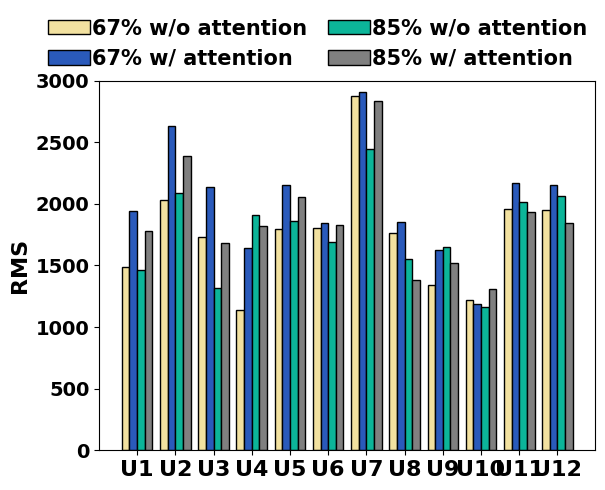

The script that saved this image: (Note: this script raises an exception after producing the figure.)
# -*- coding: utf-8 -*-
import matplotlib.pyplot as plt
import numpy as np
from matplotlib.ticker import FuncFormatter, MultipleLocator


def to_percent(temp, position):
    return '%1.0f' % (100 * temp) + '%'


attention67 = [1490.69328, 2032.53846, 1733.4696, 1134.77542, 1795.89426, 1801.0569, 2875.32204, 1762.47974, 1341.71826,
               1216.66768, 1961.02014, 1949.32688]
no_attention67 = [1940.07458, 2633.83462, 2135.73018, 1641.04562, 2150.15036, 1848.16478, 2908.49916, 1854.20724,
                  1626.45768, 1184.04856, 2170.5419, 2153.57412]
attention85 = [1465.65126, 2084.48024, 1314.24494, 1913.65402, 1863.05772, 1690.73514, 2445.04462, 1550.31952,
               1653.45354, 1163.65932, 2018.3009, 2063.29162]
no_attention85 = [1781.2129, 2390.25942, 1680.91888, 1818.18962, 2055.70298, 1827.8304, 2833.04716, 1385.38606,
                  1521.48944, 1311.35352, 1935.28874, 1847.03856]

total_width, n = 0.4, 2
width = total_width / n
x1 = np.array(range(len(attention67)))
x1 = x1 - width/2
x2 = [x + width for x in x1]
x3 = [x + width for x in x2]
x4 = [x + width for x in x3]
x1 = list(x1)

plt.figure()
plt.bar(x1, attention67, width=width, label='67% w/o attention', color=['#F2E1A0'], edgecolor='black')  # darkseagreen
plt.bar(x2, no_attention67, width=width, label='67% w/ attention', color=['#2A5ABB'], edgecolor='black')
plt.bar(x3, attention85, width=width, label='85% w/o attention', color=['#0CB599'], edgecolor='black')  # darkseagreen
plt.bar(x4, no_attention85, width=width, label='85% w/ attention', color=['#808080'], edgecolor='black')
# gold
plt.xticks([x + width for x in range(len(x1))],
           ['U1', 'U2', 'U3', 'U4', 'U5', 'U6', 'U7', 'U8', 'U9', 'U10', 'U11', 'U12'])
y_major_locator = MultipleLocator(0.1)
ax = plt.gca()
# ax.yaxis.set_major_locator(y_major_locator)
plt.ylim(0, 3000)
plt.ylabel('RMS',fontproperties='Times New Roman', size=16, weight='bold')
plt.yticks(fontproperties='Times New Roman', size=14, weight='bold')  # 设置大小及加粗
plt.xticks(fontproperties='Times New Roman', size=16, weight='bold')
# plt.gca().yaxis.set_major_formatter(FuncFormatter(to_percent))
num1 = 1
num2 = 1.01
num3 = 4
num4 = 0
font1 = {'family': 'Times New Roman',
         'weight': 'bold',
         'size': 15,
         }

plt.legend(bbox_to_anchor=(num1, num2), prop=font1, loc=num3, borderaxespad=num4, ncol=2, handletextpad=0.1,
           columnspacing=1,
           frameon=False, shadow=False)
plt.savefig("fig/rms_user.jpg", dpi=500, bbox_inches="tight")
plt.show()
